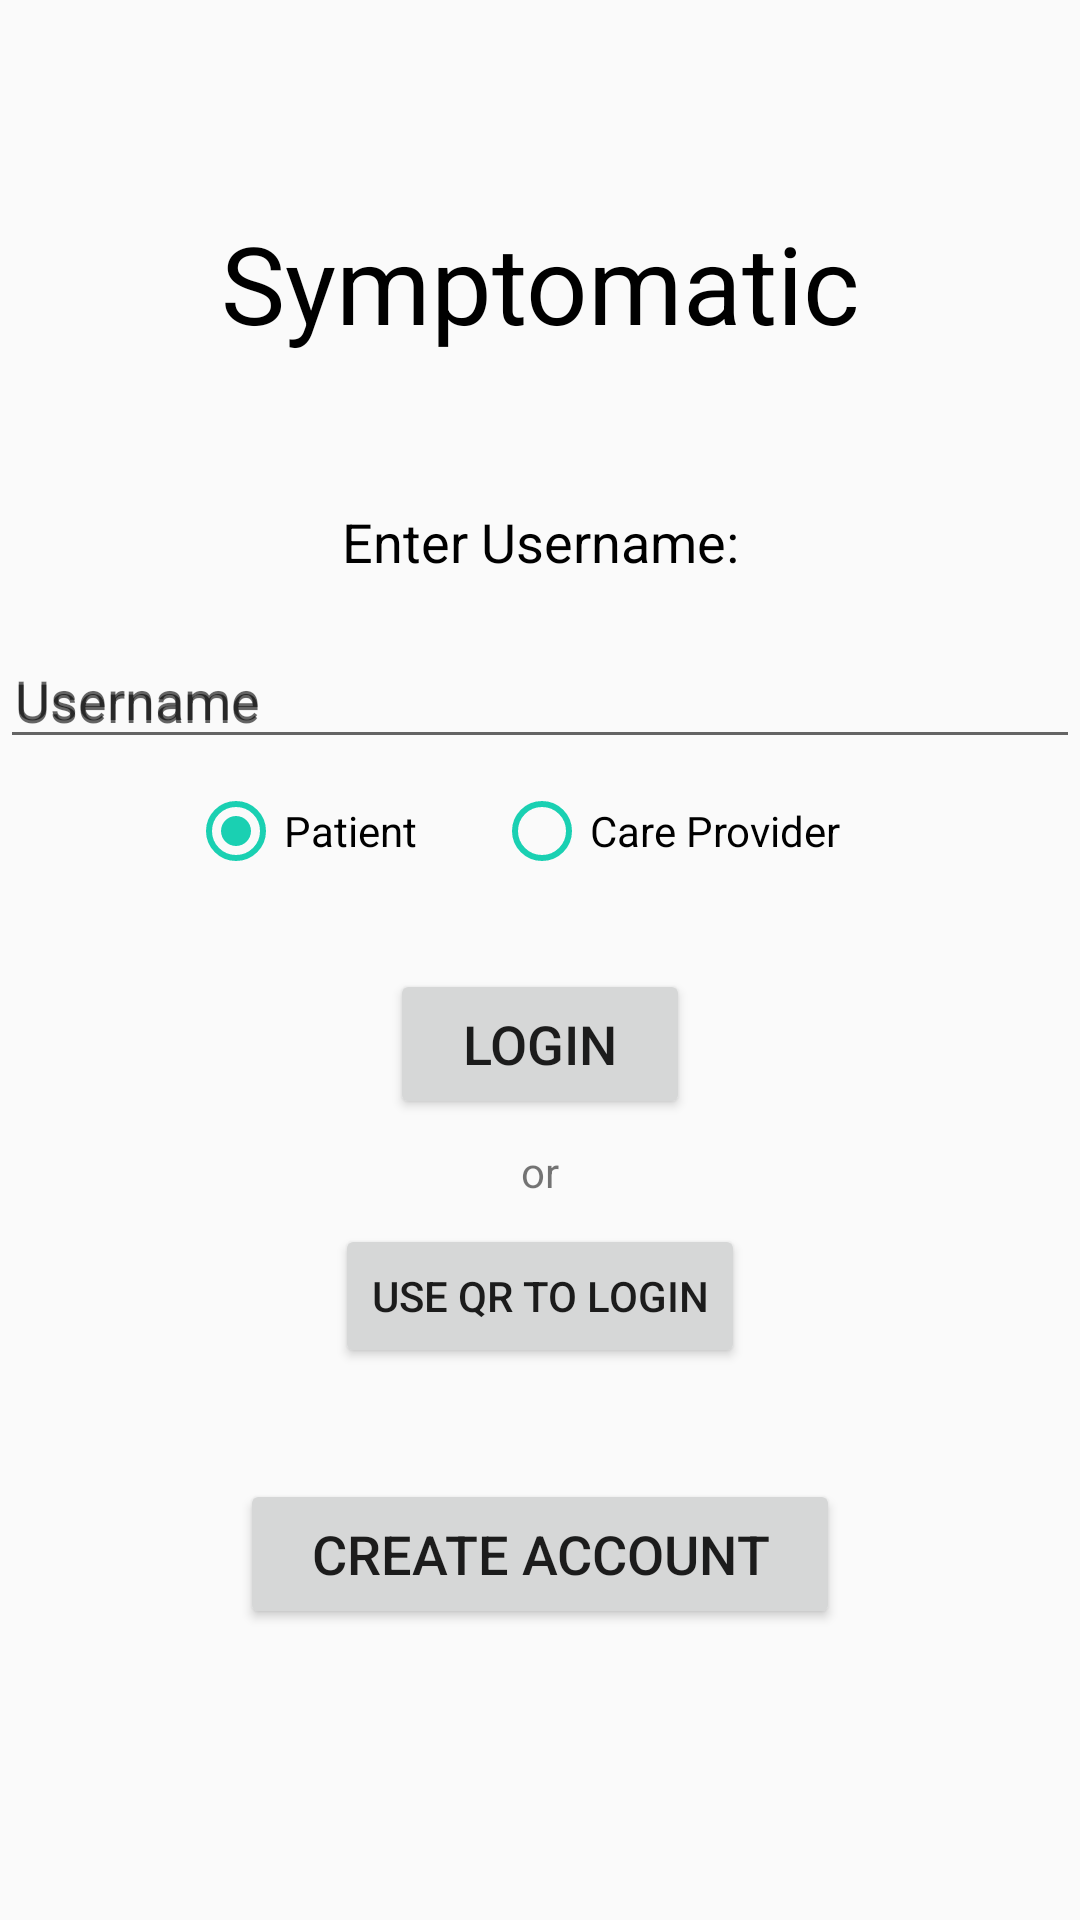

Reconstruct the res/layout file that produces this screen, plus the resources it refers to.
<!-- AndroidManifest.xml: application theme Theme.AppCompat.Light.NoActionBar -->
<!-- res/layout/activity_login.xml -->
<?xml version="1.0" encoding="utf-8"?>

<android.support.constraint.ConstraintLayout xmlns:android="http://schemas.android.com/apk/res/android"
    xmlns:app="http://schemas.android.com/apk/res-auto"
    xmlns:tools="http://schemas.android.com/tools"
    android:layout_width="match_parent"
    android:layout_height="match_parent"
    tools:context=".Login">

    <TextView
        android:id="@+id/SymptomaticTextView"
        android:layout_width="wrap_content"
        android:layout_height="wrap_content"
        android:layout_marginStart="8dp"
        android:layout_marginLeft="8dp"
        android:layout_marginTop="70dp"
        android:layout_marginEnd="8dp"
        android:layout_marginRight="8dp"
        android:text="@string/symptomatic"
        android:textColor="@android:color/black"
        android:textSize="36sp"
        app:layout_constraintEnd_toEndOf="parent"
        app:layout_constraintStart_toStartOf="parent"
        app:layout_constraintTop_toTopOf="parent" />

    <TextView
        android:id="@+id/enter_user_txt"
        android:layout_width="wrap_content"
        android:layout_height="wrap_content"
        android:layout_alignParentTop="true"
        android:layout_centerHorizontal="true"
        android:layout_marginTop="50dp"
        android:layout_marginBottom="7dp"
        android:text="@string/enter_username2"
        android:textColor="@android:color/black"
        android:textSize="18sp"
        app:layout_constraintBottom_toTopOf="@+id/textInputLayout"
        app:layout_constraintEnd_toEndOf="parent"
        app:layout_constraintStart_toStartOf="parent"
        app:layout_constraintTop_toBottomOf="@+id/SymptomaticTextView" />

    <android.support.design.widget.TextInputLayout
        android:id="@+id/textInputLayout"
        android:layout_width="match_parent"
        android:layout_height="wrap_content"
        android:layout_below="@+id/enter_user_txt"
        android:layout_centerHorizontal="true"
        android:layout_marginTop="8dp"
        android:hint="@string/username"
        app:layout_constraintEnd_toEndOf="parent"
        app:layout_constraintStart_toStartOf="parent"
        app:layout_constraintTop_toBottomOf="@+id/enter_user_txt">

        <android.support.design.widget.TextInputEditText
            android:id="@+id/enter_user"
            android:layout_width="match_parent"
            android:layout_height="wrap_content"
            android:hint="@string/username"
            android:paddingLeft="5dp"
            android:paddingRight="5dp" />
    </android.support.design.widget.TextInputLayout>

    <Button
        android:id="@+id/login_button"
        android:layout_width="100dp"
        android:layout_height="50dp"
        android:layout_alignParentTop="true"
        android:layout_centerHorizontal="true"
        android:layout_marginTop="30dp"
        android:text="@string/login"
        android:textSize="18sp"
        app:layout_constraintEnd_toEndOf="parent"
        app:layout_constraintStart_toStartOf="parent"
        app:layout_constraintTop_toBottomOf="@+id/RGroup" />

    <Button
        android:id="@+id/login_create_acc_button"
        android:layout_width="200dp"
        android:layout_height="50dp"
        android:layout_alignParentBottom="true"
        android:layout_centerHorizontal="true"
        android:layout_marginTop="120dp"
        android:layout_marginBottom="8dp"
        android:text="@string/create_account"
        android:textSize="18sp"
        app:layout_constraintBottom_toBottomOf="parent"
        app:layout_constraintEnd_toEndOf="parent"
        app:layout_constraintStart_toStartOf="parent"
        app:layout_constraintTop_toBottomOf="@+id/login_button"
        app:layout_constraintVertical_bias="0.0" />

    <RadioGroup
        android:id="@+id/RGroup"
        android:layout_width="wrap_content"
        android:layout_height="wrap_content"
        android:layout_marginTop="8dp"
        android:layout_marginBottom="8dp"
        android:orientation="horizontal"
        app:layout_constraintLeft_toLeftOf="parent"
        app:layout_constraintRight_toRightOf="parent"
        app:layout_constraintBottom_toTopOf="@+id/login_button"
        app:layout_constraintTop_toBottomOf="@+id/textInputLayout"
        app:layout_constraintVertical_bias="0.0">

        <RadioButton
            android:id="@+id/patientLoginButton"
            android:layout_width="102dp"
            android:layout_height="wrap_content"
            android:checked="true"
            android:clickable="true"
            android:text="@string/patient"
            android:buttonTint="@color/logoColor"/>

        <RadioButton
            android:id="@+id/careproviderLoginButton"
            android:layout_width="133dp"
            android:layout_height="wrap_content"
            android:clickable="true"
            android:text="@string/care_provider"
            android:buttonTint="@color/logoColor"/>

    </RadioGroup>

    <TextView
        android:id="@+id/tv_or"
        android:layout_width="wrap_content"
        android:layout_height="wrap_content"
        android:layout_marginTop="8dp"

        app:layout_constraintEnd_toEndOf="parent"
        app:layout_constraintStart_toStartOf="parent"
        app:layout_constraintTop_toBottomOf="@+id/login_button"
        android:text="@string/or" />

    <Button
        android:id="@+id/btn_useqr"
        android:layout_width="wrap_content"
        android:layout_height="wrap_content"
        android:onClick="scanqr"
        android:layout_marginTop="8dp"
        android:text="@string/useqrtologin"
        app:layout_constraintEnd_toEndOf="parent"
        app:layout_constraintStart_toStartOf="parent"
        app:layout_constraintTop_toBottomOf="@+id/tv_or" />


</android.support.constraint.ConstraintLayout>
<!-- resources referenced by this layout -->
<resources>
  <color name="logoColor">#1AD0B2</color>
  <string name="care_provider">Care Provider</string>
  <string name="create_account">Create Account</string>
  <string name="enter_username2">Enter Username:</string>
  <string name="login">Login</string>
  <string name="or">or</string>
  <string name="patient">Patient</string>
  <string name="symptomatic">Symptomatic</string>
  <string name="useqrtologin">Use QR to Login</string>
  <string name="username">Username</string>
</resources>
